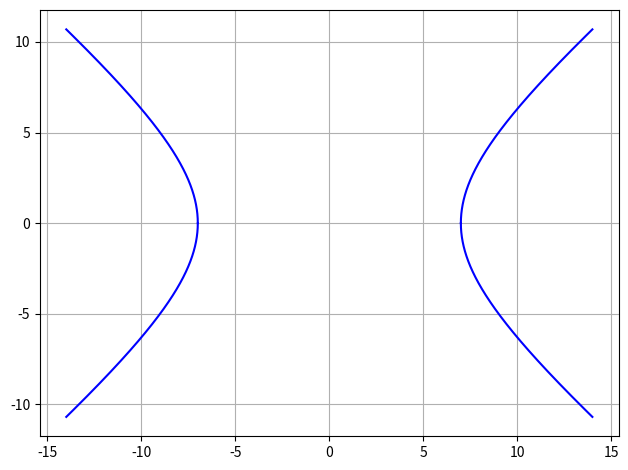

Generate this figure with matplotlib: (Note: this script raises an exception after producing the figure.)
import numpy as np
import matplotlib.pyplot as plt
import os

#Generating points on a hyperbola
def hyper_gen(a,b):
	len = 10000
	theta = np.linspace(0,np.pi/3,len)
	x_hyper = np.zeros((2,len))
	x_hyper[0,:] = a/np.cos(theta)
	x_hyper[1,:] = b*np.tan(theta)
	return x_hyper

a = np.sqrt(49)
b = np.sqrt(343/9)
H = hyper_gen(a,b)
plt.plot(H[0], H[1],'b')
plt.plot(H[0], -H[1],'b')
plt.plot(-H[0], H[1],'b')
plt.plot(-H[0], -H[1],'b')
plt.grid()
plt.tight_layout()
plt.savefig('../figs/hyperbola.png')
os.system('termux-open ../figs/hyperbola.png')
